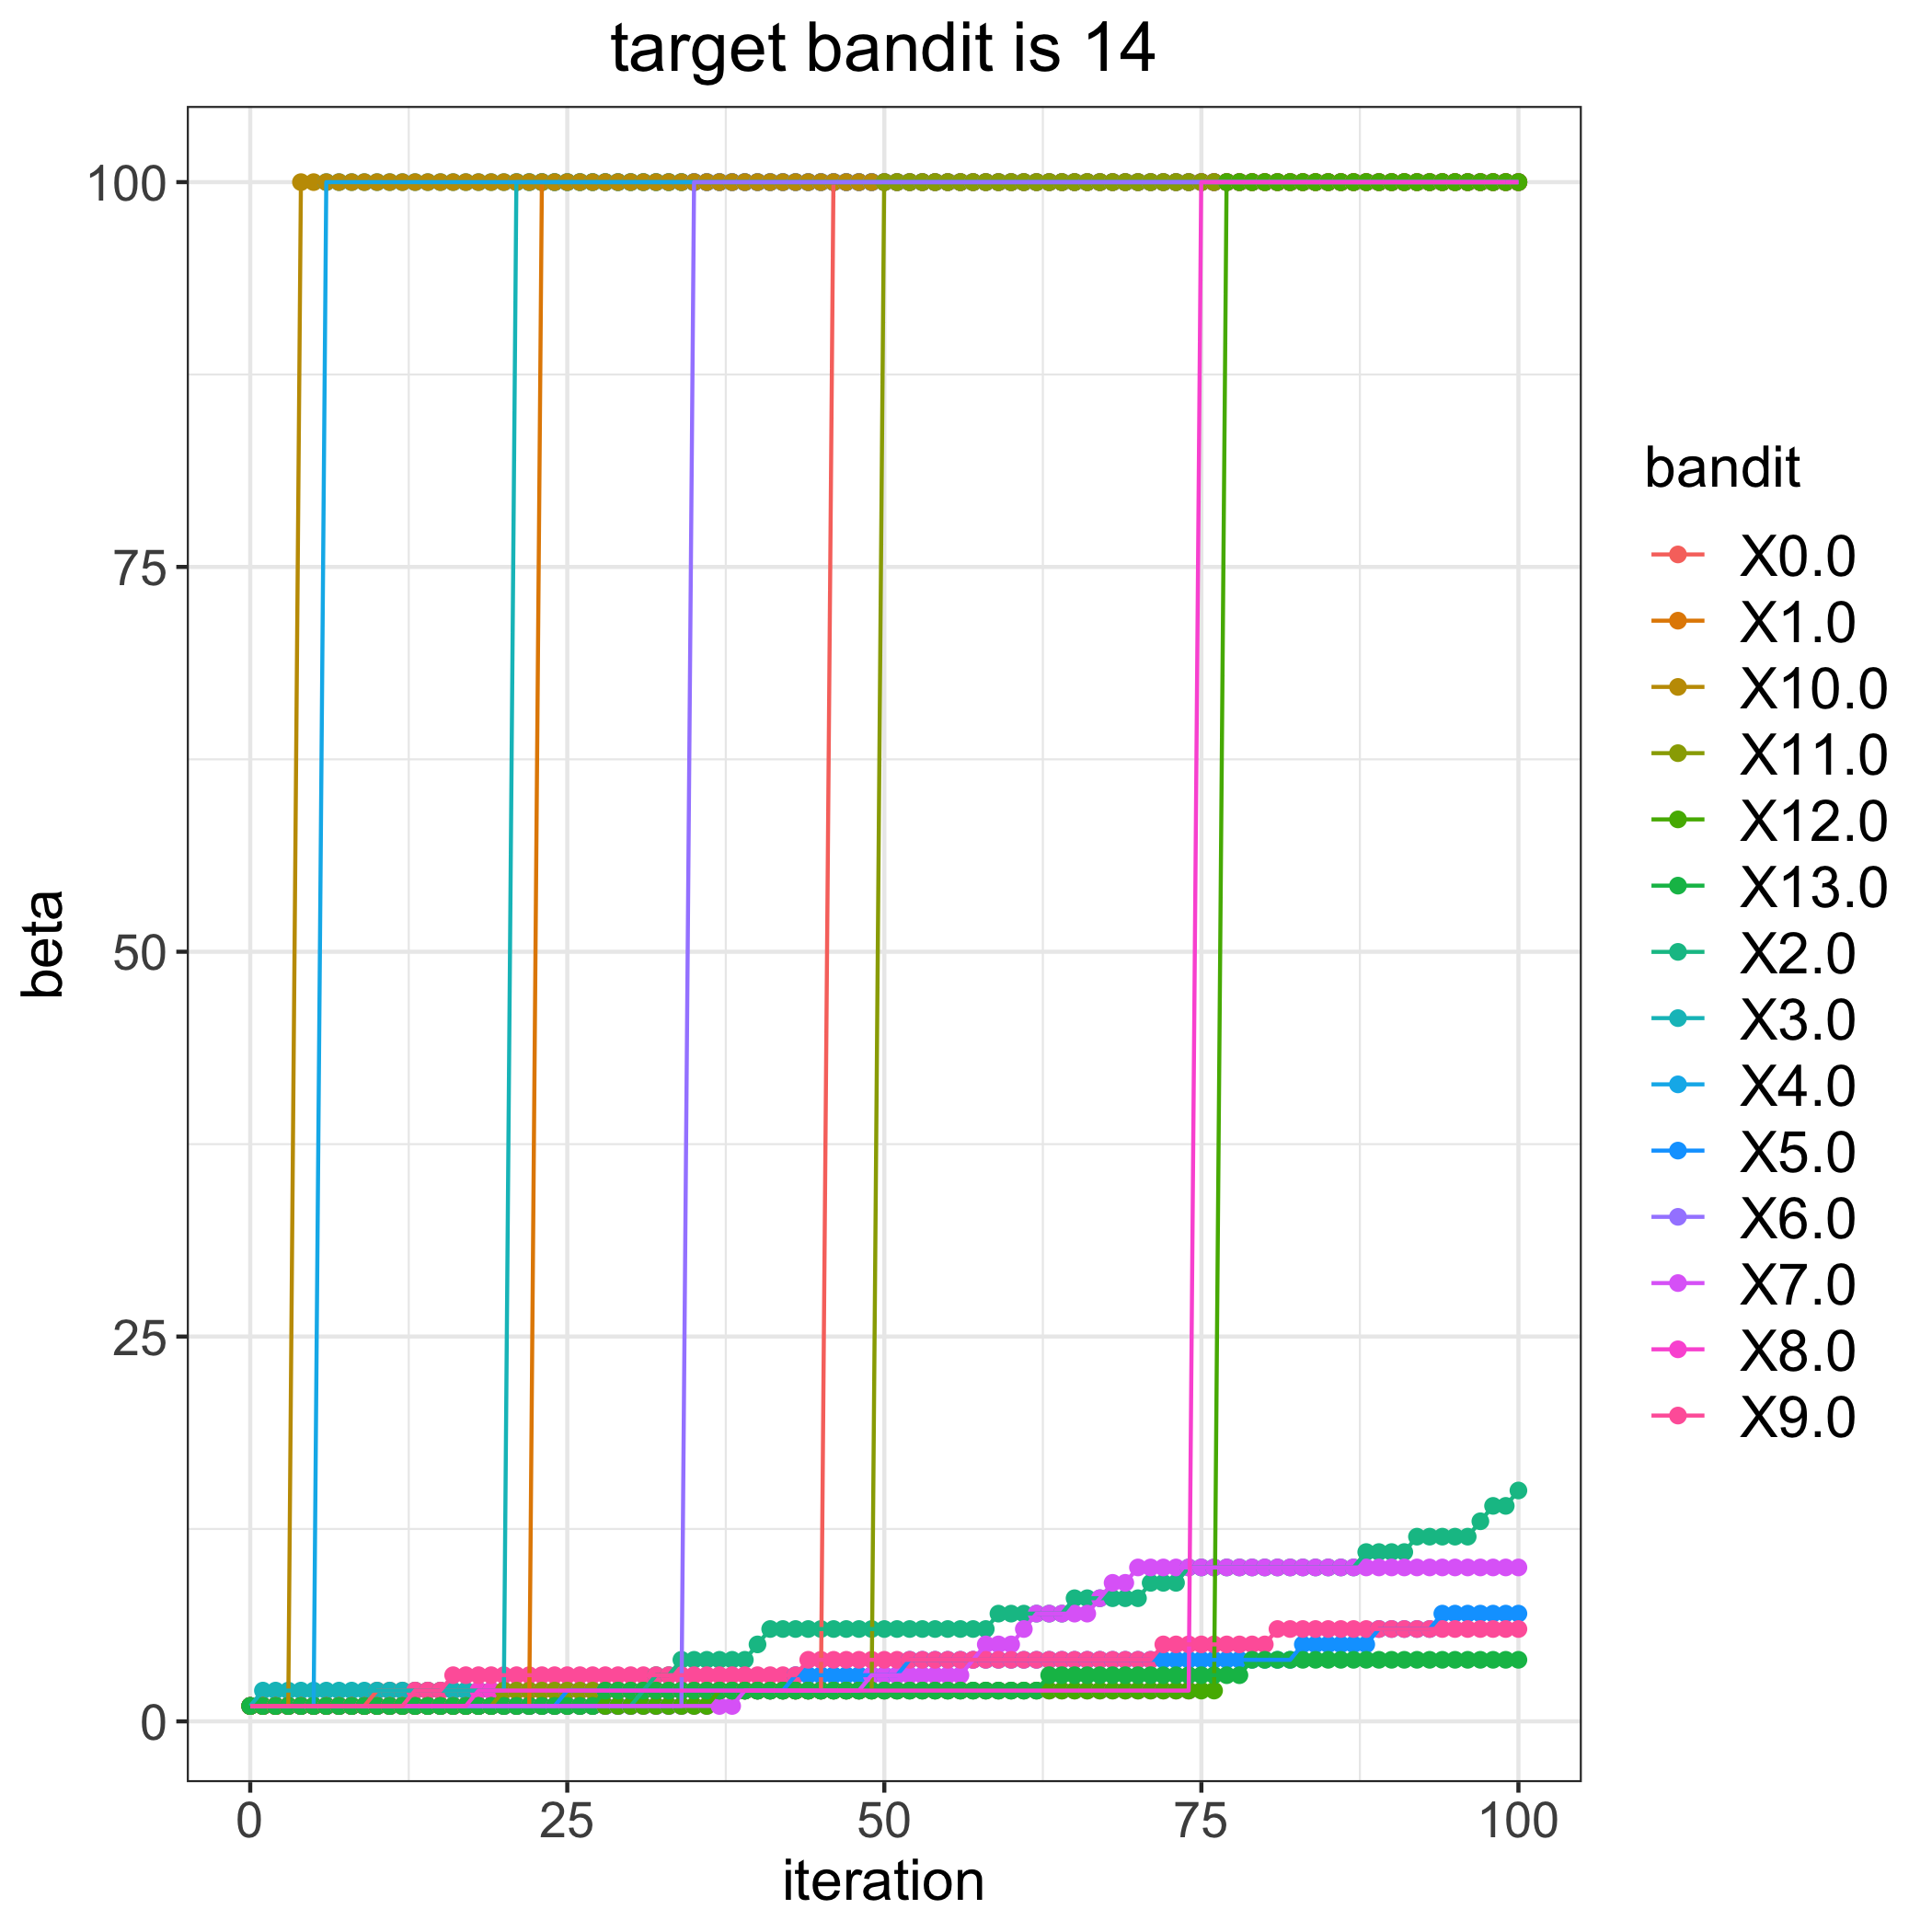

Data behind this chart, as committed beside it:
, 0.0, 1.0, 2.0, 3.0, 4.0, 5.0, 6.0, 7.0, 8.0, 9.0, 10.0, 11.0, 12.0, 13.0
0, 1, 1, 1, 1, 1, 1, 1, 1, 1, 1, 1, 1, 1, 1
1, 1, 1, 1, 2, 1, 1, 1, 1, 1, 1, 1, 1, 1, 1
2, 1, 1, 1, 2, 1, 1, 1, 1, 1, 1, 1, 1, 1, 1
3, 1, 1, 1, 2, 1, 1, 1, 1, 1, 1, 1, 1, 1, 1
4, 1, 1, 1, 2, 1, 1, 1, 1, 1, 1, 100, 1, 1, 1
5, 1, 1, 1, 2, 1, 1, 1, 1, 1, 1, 100, 1, 1, 1
6, 1, 1, 1, 2, 100, 1, 1, 1, 1, 1, 100, 1, 1, 1
7, 1, 1, 1, 2, 100, 1, 1, 1, 1, 1, 100, 1, 1, 1
8, 1, 1, 1, 2, 100, 1, 1, 1, 1, 1, 100, 1, 1, 1
9, 1, 1, 1, 2, 100, 1, 1, 1, 1, 1, 100, 1, 1, 1
10, 2, 1, 1, 2, 100, 1, 1, 1, 1, 1, 100, 1, 1, 1
11, 2, 1, 1, 2, 100, 1, 1, 1, 1, 1, 100, 1, 1, 1
12, 2, 1, 1, 2, 100, 1, 1, 1, 1, 1, 100, 1, 1, 1
13, 2, 1, 1, 2, 100, 1, 1, 1, 1, 2, 100, 1, 1, 1
14, 2, 1, 1, 2, 100, 1, 1, 1, 1, 2, 100, 1, 1, 1
15, 2, 1, 1, 2, 100, 1, 1, 1, 1, 2, 100, 1, 1, 1
16, 2, 1, 1, 2, 100, 1, 1, 1, 1, 3, 100, 1, 1, 1
17, 2, 1, 1, 2, 100, 1, 1, 1, 1, 3, 100, 1, 1, 1
18, 2, 1, 1, 2, 100, 1, 1, 1, 2, 3, 100, 1, 1, 1
19, 2, 1, 1, 2, 100, 1, 1, 1, 2, 3, 100, 1, 1, 1
20, 2, 1, 1, 2, 100, 1, 1, 1, 2, 3, 100, 2, 1, 1
21, 2, 1, 1, 100, 100, 1, 1, 1, 2, 3, 100, 2, 1, 1
22, 2, 1, 1, 100, 100, 1, 1, 1, 2, 3, 100, 2, 1, 1
23, 2, 100, 1, 100, 100, 1, 1, 1, 2, 3, 100, 2, 1, 1
24, 2, 100, 1, 100, 100, 1, 1, 1, 2, 3, 100, 2, 1, 1
25, 2, 100, 1, 100, 100, 2, 1, 1, 2, 3, 100, 2, 1, 1
26, 2, 100, 1, 100, 100, 2, 1, 1, 2, 3, 100, 2, 1, 1
27, 2, 100, 1, 100, 100, 2, 1, 1, 2, 3, 100, 2, 1, 1
28, 2, 100, 1, 100, 100, 2, 1, 1, 2, 3, 100, 2, 1, 2
29, 2, 100, 1, 100, 100, 2, 1, 1, 2, 3, 100, 2, 1, 2
30, 2, 100, 1, 100, 100, 2, 1, 1, 2, 3, 100, 2, 1, 2
31, 2, 100, 2, 100, 100, 2, 1, 1, 2, 3, 100, 2, 1, 2
32, 2, 100, 3, 100, 100, 2, 1, 1, 2, 3, 100, 2, 1, 2
33, 2, 100, 3, 100, 100, 2, 1, 1, 2, 3, 100, 2, 1, 2
34, 2, 100, 4, 100, 100, 2, 1, 1, 2, 3, 100, 2, 1, 2
35, 2, 100, 4, 100, 100, 2, 100, 1, 2, 3, 100, 2, 1, 2
36, 2, 100, 4, 100, 100, 2, 100, 1, 2, 3, 100, 2, 1, 2
37, 2, 100, 4, 100, 100, 2, 100, 1, 2, 3, 100, 2, 2, 2
38, 2, 100, 4, 100, 100, 2, 100, 1, 2, 3, 100, 2, 2, 2
39, 2, 100, 4, 100, 100, 2, 100, 2, 2, 3, 100, 2, 2, 2
40, 2, 100, 5, 100, 100, 2, 100, 2, 2, 3, 100, 2, 2, 2
41, 2, 100, 6, 100, 100, 2, 100, 2, 2, 3, 100, 2, 2, 2
42, 2, 100, 6, 100, 100, 2, 100, 2, 2, 3, 100, 2, 2, 2
43, 2, 100, 6, 100, 100, 3, 100, 2, 2, 3, 100, 2, 2, 2
44, 2, 100, 6, 100, 100, 3, 100, 2, 2, 4, 100, 2, 2, 2
45, 2, 100, 6, 100, 100, 3, 100, 2, 2, 4, 100, 2, 2, 2
46, 100, 100, 6, 100, 100, 3, 100, 2, 2, 4, 100, 2, 2, 2
47, 100, 100, 6, 100, 100, 3, 100, 2, 2, 4, 100, 2, 2, 2
48, 100, 100, 6, 100, 100, 3, 100, 2, 2, 4, 100, 2, 2, 2
49, 100, 100, 6, 100, 100, 3, 100, 3, 2, 4, 100, 2, 2, 2
50, 100, 100, 6, 100, 100, 3, 100, 3, 2, 4, 100, 100, 2, 2
51, 100, 100, 6, 100, 100, 3, 100, 3, 2, 4, 100, 100, 2, 2
52, 100, 100, 6, 100, 100, 4, 100, 3, 2, 4, 100, 100, 2, 2
53, 100, 100, 6, 100, 100, 4, 100, 3, 2, 4, 100, 100, 2, 2
54, 100, 100, 6, 100, 100, 4, 100, 3, 2, 4, 100, 100, 2, 2
55, 100, 100, 6, 100, 100, 4, 100, 3, 2, 4, 100, 100, 2, 2
56, 100, 100, 6, 100, 100, 4, 100, 3, 2, 4, 100, 100, 2, 2
57, 100, 100, 6, 100, 100, 4, 100, 4, 2, 4, 100, 100, 2, 2
58, 100, 100, 6, 100, 100, 4, 100, 5, 2, 4, 100, 100, 2, 2
59, 100, 100, 7, 100, 100, 4, 100, 5, 2, 4, 100, 100, 2, 2
... 41 more rows
